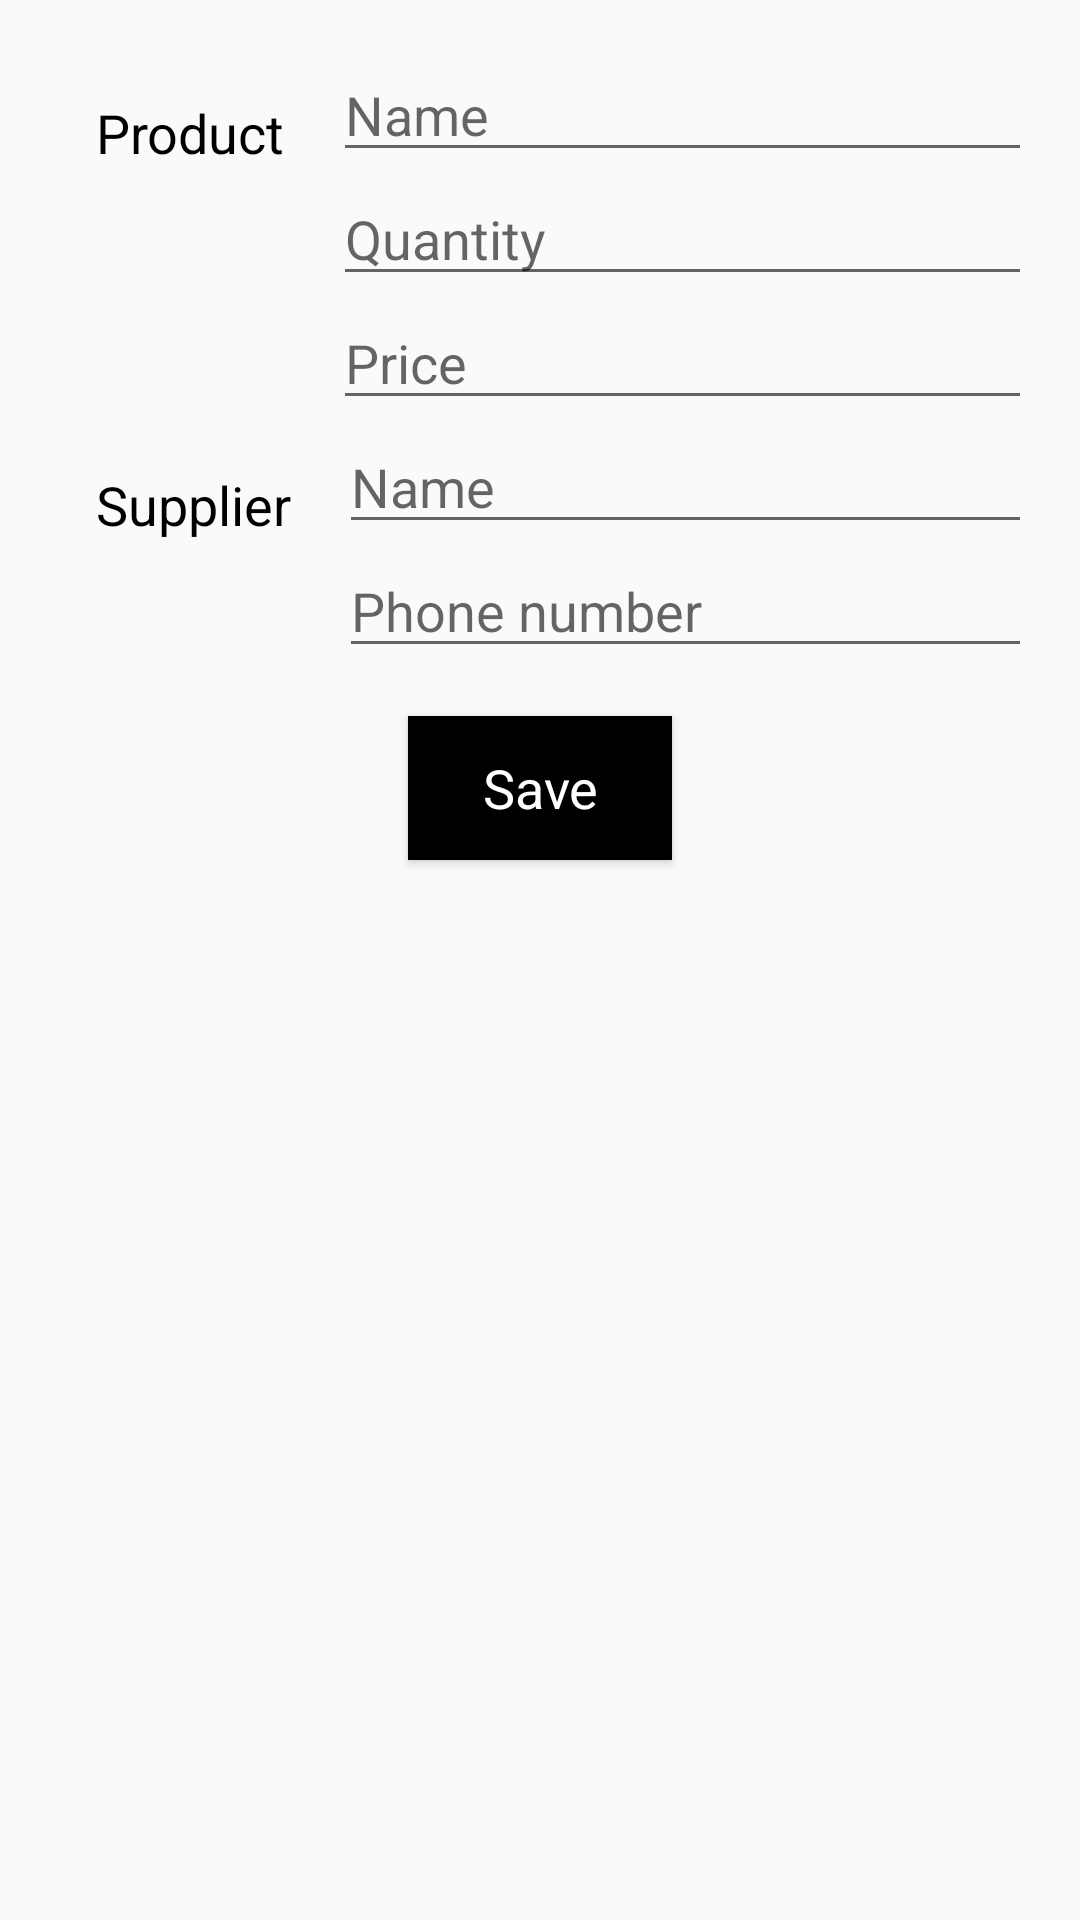

Reconstruct the res/layout file that produces this screen, plus the resources it refers to.
<!-- AndroidManifest.xml: application theme AppTheme -->
<!-- res/layout/activity_editor.xml -->
<?xml version="1.0" encoding="utf-8"?>
<ScrollView xmlns:android="http://schemas.android.com/apk/res/android"
    android:layout_width="match_parent"
    android:layout_height="match_parent"
    xmlns:tools="http://schemas.android.com/tools"
    tools:context=".EditorActivity">

    <LinearLayout
        android:layout_width="match_parent"
        android:layout_height="wrap_content"
        android:layout_margin="16dp"
        android:orientation="vertical">

        <LinearLayout
            android:layout_width="match_parent"
            android:layout_height="wrap_content"
            android:orientation="horizontal">

            <TextView
                android:layout_width="wrap_content"
                android:layout_height="wrap_content"
                android:layout_margin="16dp"
                android:text="Product"
                android:textAppearance="@style/Base.TextAppearance.AppCompat.Medium"
                android:textColor="@android:color/black" />

            <LinearLayout
                android:layout_width="match_parent"
                android:layout_height="wrap_content"
                android:orientation="vertical">

                <EditText
                    android:id="@+id/name"
                    android:layout_width="match_parent"
                    android:layout_height="wrap_content"
                    android:hint="Name" />

                <EditText
                    android:id="@+id/quantity"
                    android:layout_width="match_parent"
                    android:layout_height="wrap_content"
                    android:hint="Quantity"
                    android:inputType="number" />

                <EditText
                    android:id="@+id/price"
                    android:layout_width="match_parent"
                    android:layout_height="wrap_content"
                    android:hint="Price"
                    android:inputType="number" />
            </LinearLayout>

        </LinearLayout>

        <LinearLayout
            android:layout_width="match_parent"
            android:layout_height="wrap_content"
            android:orientation="horizontal">

            <TextView
                android:layout_height="wrap_content"
                android:layout_width="wrap_content"
                android:text="Supplier"
                android:layout_margin="16dp"
                android:textAppearance="@style/Base.TextAppearance.AppCompat.Medium"
                android:textColor="@android:color/black"/>

            <LinearLayout
                android:layout_width="match_parent"
                android:layout_height="wrap_content"
                android:orientation="vertical">

                <EditText
                    android:id="@+id/supplier_name"
                    android:layout_width="match_parent"
                    android:layout_height="wrap_content"
                    android:hint="Name" />

                <EditText
                    android:id="@+id/supplier_phone"
                    android:layout_width="match_parent"
                    android:layout_height="wrap_content"
                    android:hint="Phone number"
                    android:inputType="phone" />
            </LinearLayout>
        </LinearLayout>

        <Button
            android:id="@+id/save_button"
            android:text="Save"
            style="@style/save_button" />

    </LinearLayout>

</ScrollView>
<!-- resources referenced by this layout -->
<resources>
  <style name="save_button">
          <item name="android:layout_width">wrap_content</item>
          <item name="android:layout_height">wrap_content</item>
          <item name="android:textAllCaps">false</item>
          <item name="android:layout_gravity">center</item>
          <item name="android:layout_margin">16dp</item>
          <item name="android:background">@android:color/black</item>
          <item name="android:textColor">@android:color/white</item>
          <item name="android:textAppearance">@style/Base.TextAppearance.AppCompat.Medium</item>
      </style>
  <style name="AppTheme" parent="Theme.AppCompat.Light.DarkActionBar">
          
          <item name="colorPrimary">@color/colorPrimary</item>
          <item name="colorPrimaryDark">@color/colorPrimaryDark</item>
          <item name="colorAccent">@color/colorAccent</item>
      </style>
  <!-- not gathered from this repository: default colours our renderer supplied (Android Studio template values) -->
  <color name="colorPrimary">#FF6200EE</color>
  <color name="colorPrimaryDark">#FF3700B3</color>
  <color name="colorAccent">#FF03DAC5</color>
</resources>
